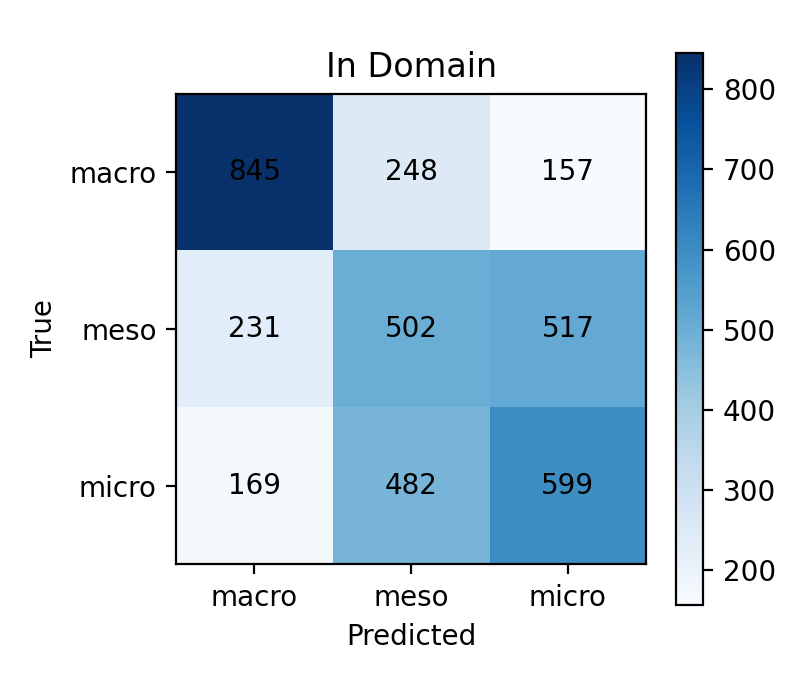

The file beside this chart, header and first rows:
macro, meso, micro
845, 248, 157
231, 502, 517
169, 482, 599
